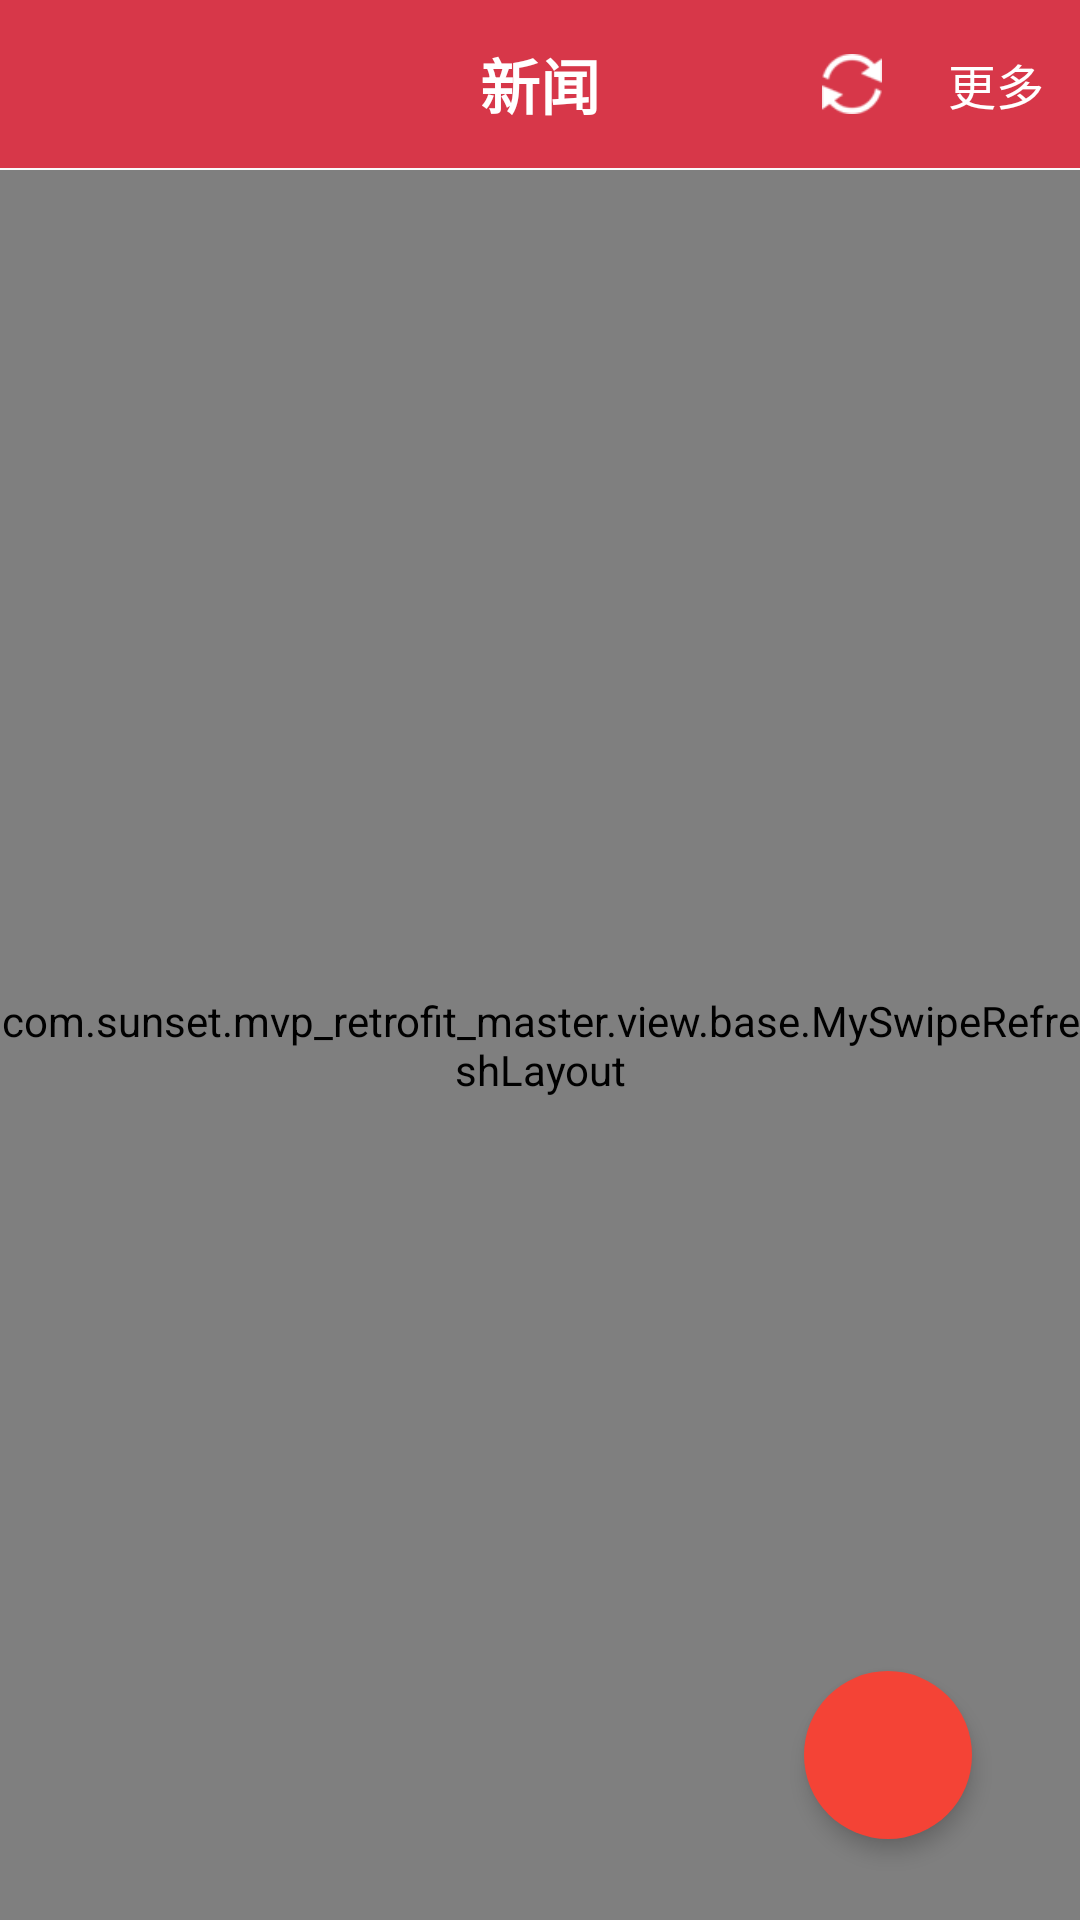

Produce the Android XML layout that renders to this screen, including the resource entries it uses.
<!-- AndroidManifest.xml: application theme AppTheme -->
<!-- res/layout/activity_news.xml -->
<?xml version="1.0" encoding="utf-8"?>
<RelativeLayout xmlns:android="http://schemas.android.com/apk/res/android"
    xmlns:app="http://schemas.android.com/apk/res-auto"
    xmlns:tools="http://schemas.android.com/tools"
    android:id="@+id/drawer_layout"
    android:layout_width="match_parent"
    android:layout_height="match_parent"
    tools:context=".view.ui.NewsActivity">

    <RelativeLayout
        android:id="@+id/title_bar"
        android:layout_width="match_parent"
        android:layout_height="?actionBarSize"
        android:background="@color/colorPrimaryDark">

        <ImageView
            android:id="@+id/left_slide"
            android:layout_width="?actionBarSize"
            android:layout_height="match_parent"
            android:layout_centerVertical="true"
            android:clickable="true"
            android:contentDescription="@string/app_name"
            android:scaleType="center"
            android:src="@drawable/column" />

        <TextView
            android:id="@+id/txtTitle"
            android:layout_width="wrap_content"
            android:layout_height="wrap_content"
            android:layout_centerInParent="true"
            android:text="@string/news"
            android:textColor="@color/white"
            android:textSize="20sp"
            android:textStyle="bold" />

        <TextView
            android:id="@+id/txtMore"
            android:layout_width="?actionBarSize"
            android:layout_height="match_parent"
            android:layout_alignParentRight="true"
            android:layout_centerVertical="true"
            android:clickable="true"
            android:gravity="center"
            android:text="@string/more"
            android:textColor="@color/white"
            android:textSize="16sp" />

        <Button
            android:id="@+id/btnRefresh"
            android:layout_width="20dp"
            android:layout_height="20dp"
            android:layout_centerVertical="true"
            android:layout_marginRight="10dp"
            android:layout_toStartOf="@id/txtMore"
            android:background="@drawable/ic_refresh_selector" />

    </RelativeLayout>

    <View
        android:id="@+id/top_view"
        android:layout_width="35dp"
        android:layout_height="0.5dp"
        android:layout_alignParentRight="true"
        android:layout_below="@id/title_bar" />

    <FrameLayout
        android:id="@+id/frame_layout"
        android:layout_width="match_parent"
        android:layout_height="match_parent"
        android:layout_below="@id/top_view"
        android:background="@color/white">

        <com.sunset.mvp_retrofit_master.view.base.MySwipeRefreshLayout
            android:id="@+id/swipe_layout"
            android:layout_width="match_parent"
            android:layout_height="match_parent">

            <android.support.v7.widget.RecyclerView
                android:id="@+id/recyclerView"
                android:layout_width="match_parent"
                android:layout_height="match_parent"
                android:scrollbars="vertical" />
        </com.sunset.mvp_retrofit_master.view.base.MySwipeRefreshLayout>
    </FrameLayout>

    <android.support.design.widget.FloatingActionButton
        android:id="@+id/fab"
        android:layout_width="wrap_content"
        android:layout_height="wrap_content"
        android:layout_alignParentBottom="true"
        android:layout_alignParentRight="true"
        android:layout_marginBottom="27dp"
        android:layout_marginRight="36dp"
        android:clickable="true"
        android:elevation="4dp"
        android:src="@drawable/ic_arrow_upward"
        app:backgroundTint="@color/refresh_progress_2"
        app:borderWidth="0dp"
        app:elevation="4dp" />
</RelativeLayout>
<!-- resources referenced by this layout -->
<resources>
  <color name="colorPrimaryDark">#d73749</color>
  <color name="refresh_progress_2">#f44336</color>
  <color name="white">#FFFFFF</color>
  <!-- drawable ic_refresh_selector (drawable) -->
  <?xml version="1.0" encoding="utf-8"?>
  <selector xmlns:android="http://schemas.android.com/apk/res/android">
  
      <item android:drawable="@drawable/ic_refresh_pressed" android:state_pressed="true" />
      <item android:drawable="@drawable/ic_refresh_pressed" android:state_selected="true" />
      <item android:drawable="@drawable/ic_refresh_pressed" android:state_checked="true" />
      <item android:drawable="@drawable/ic_refresh_pressed" android:state_active="true" />
      <item android:drawable="@drawable/ic_refresh" />
  
  </selector>
  <string name="app_name">福利社</string>
  <string name="more">更多</string>
  <string name="news">新闻</string>
  <style name="AppTheme" parent="Theme.AppCompat.Light.NoActionBar">
          
          <item name="colorPrimary">@color/colorPrimary</item>
          <item name="colorPrimaryDark">@color/colorPrimaryDark</item>
          <item name="colorAccent">@color/colorAccent</item>
      </style>
  <!-- drawable ic_refresh_pressed: png bitmap (drawable-480dpi, 3788 bytes) -->
  <!-- drawable ic_refresh: png bitmap (drawable-480dpi, 3682 bytes) -->
  <color name="colorPrimary">#fe6778</color>
  <color name="colorAccent">#40d6ff</color>
</resources>
